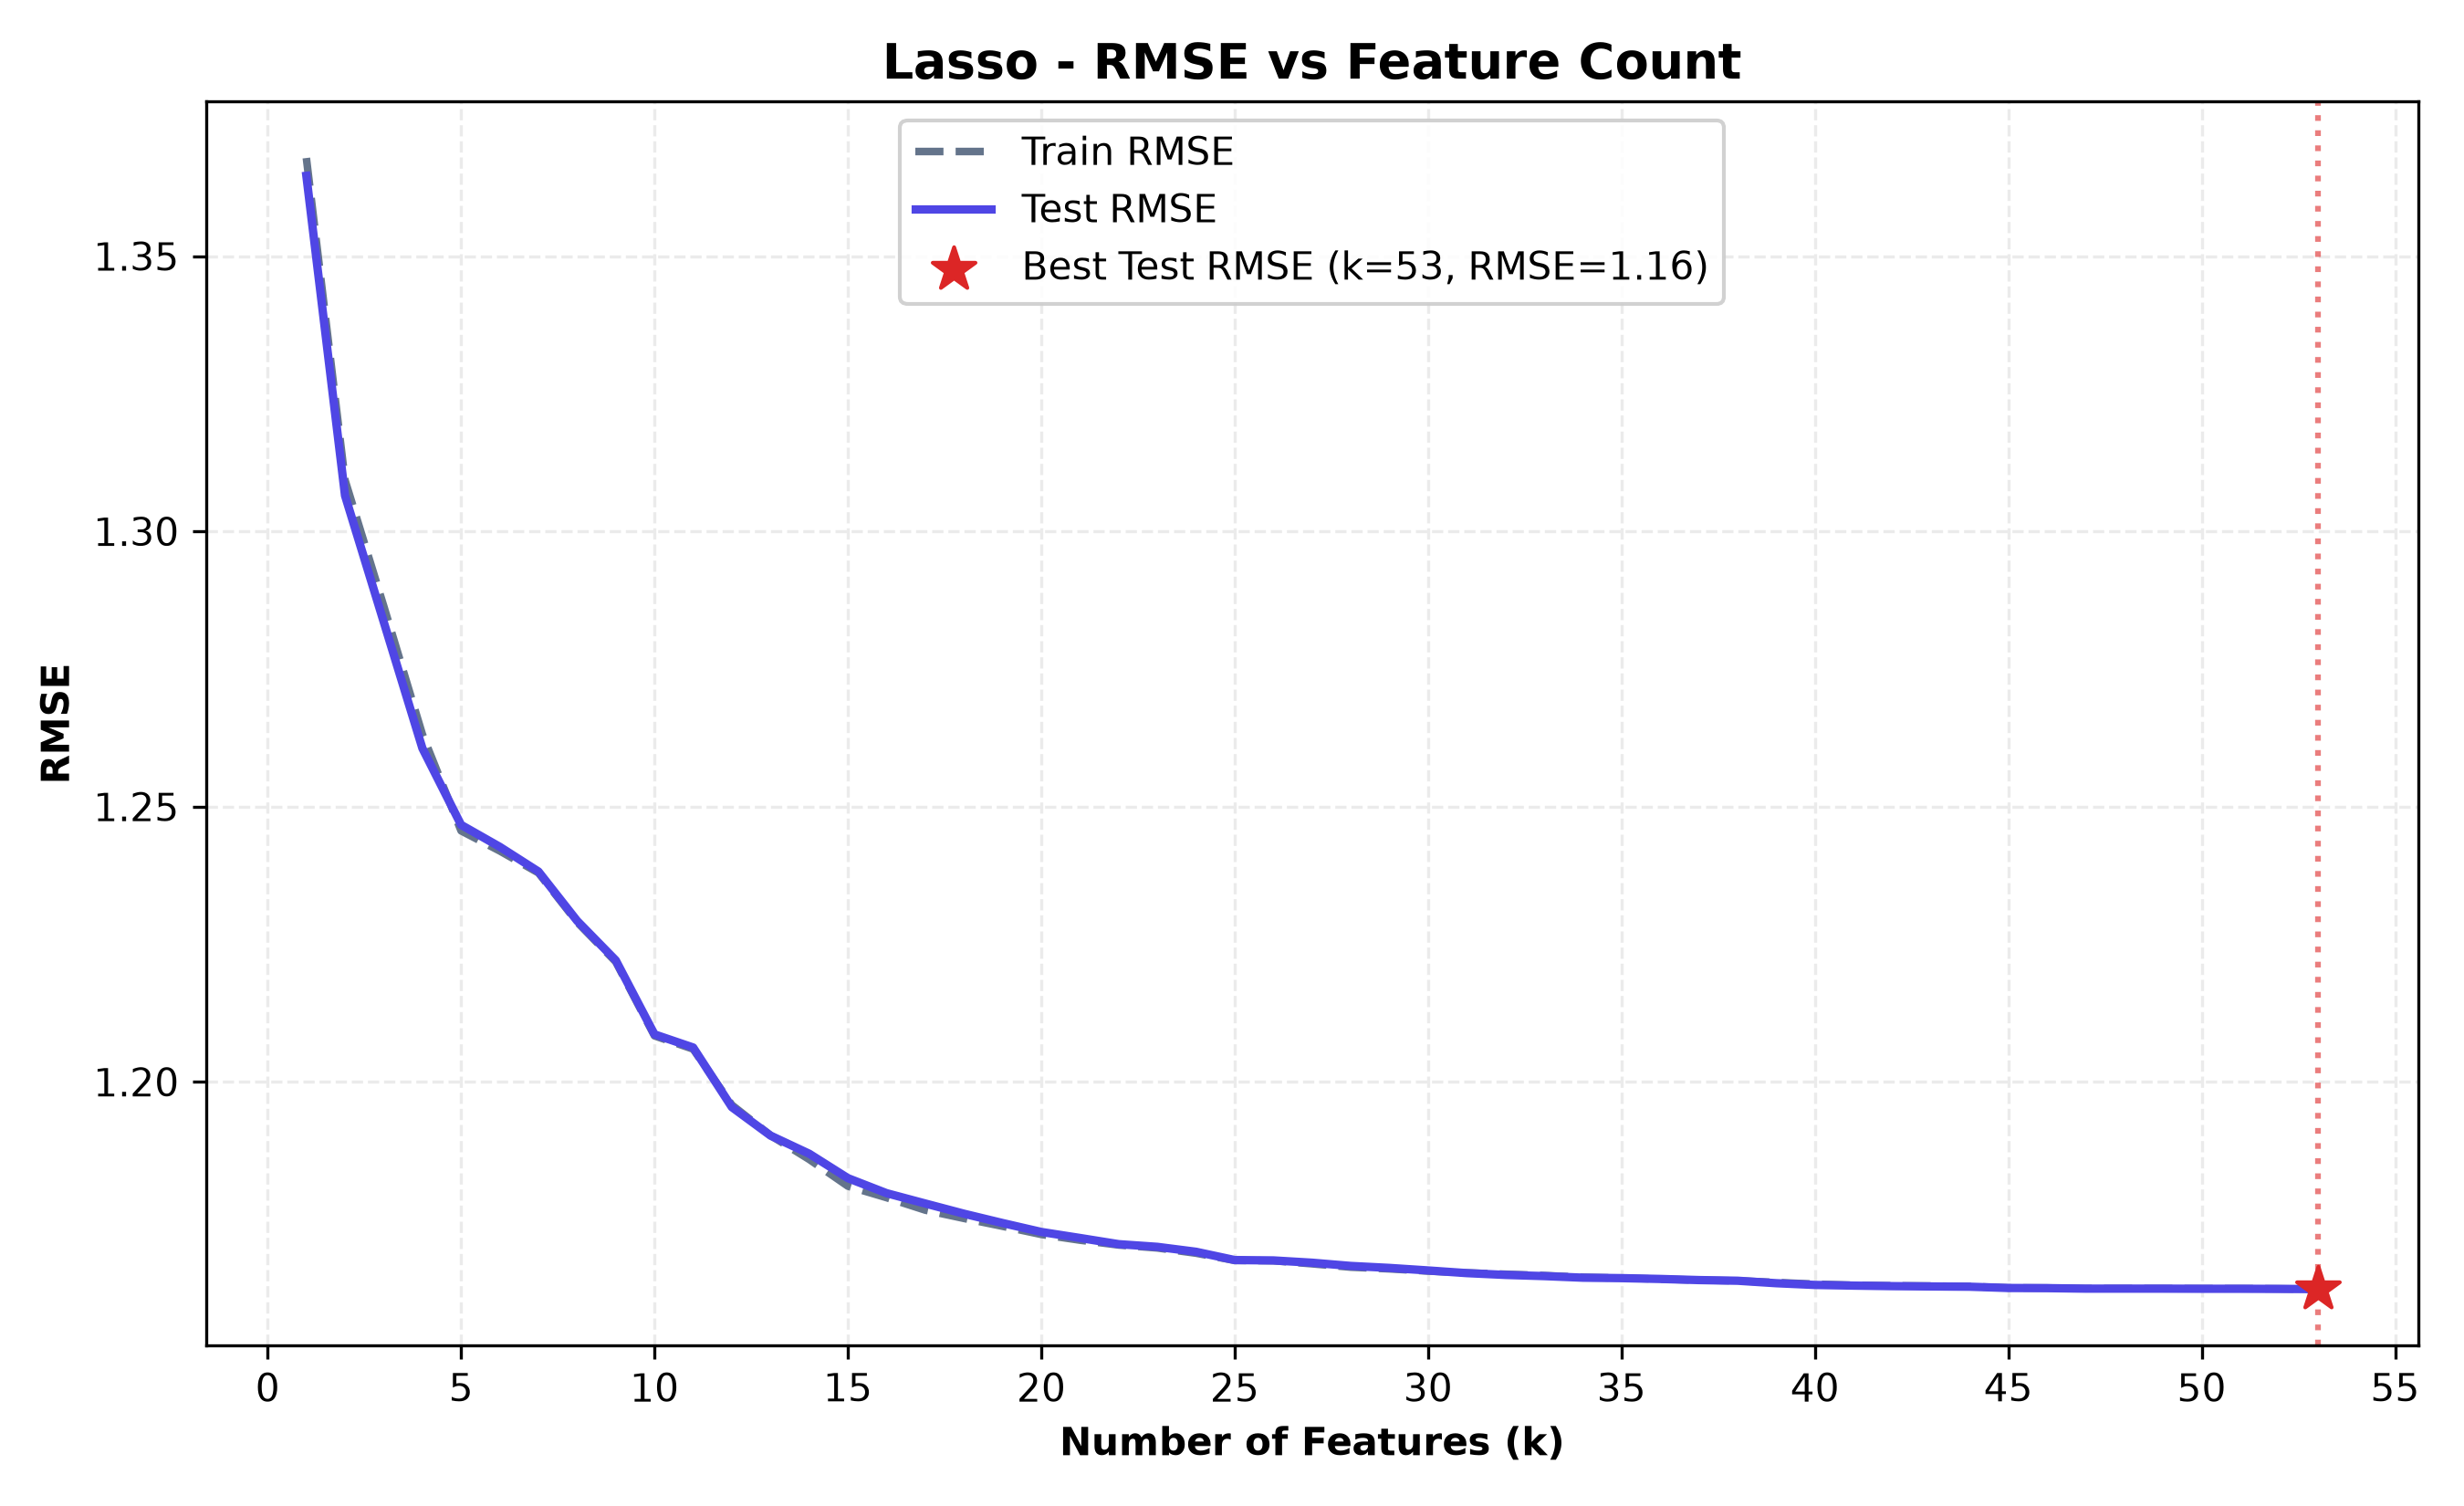

Source data for this figure (header and first rows):
n_features, selected_features, train_rmse, test_rmse, train_r2, test_r2, cv_rmse
1, Horizontal_Distance_To_Fire_Points, 1.368, 1.365, 0.04169, 0.04114, 1.368
2, Horizontal_Distance_To_Fire_Points, Wild…, 1.309, 1.306, 0.1219, 0.1211, 1.309
3, Horizontal_Distance_To_Fire_Points, Wild…, 1.286, 1.284, 0.1523, 0.1516, 1.286
4, Horizontal_Distance_To_Fire_Points, Wild…, 1.263, 1.261, 0.1828, 0.1817, 1.263
5, Horizontal_Distance_To_Fire_Points, Wild…, 1.246, 1.247, 0.2053, 0.1997, 1.246
6, Horizontal_Distance_To_Fire_Points, Wild…, 1.242, 1.243, 0.2099, 0.2048, 1.242
7, Horizontal_Distance_To_Fire_Points, Wild…, 1.238, 1.238, 0.215, 0.2105, 1.238
8, Horizontal_Distance_To_Fire_Points, Wild…, 1.229, 1.229, 0.2263, 0.2219, 1.229
9, Horizontal_Distance_To_Fire_Points, Wild…, 1.222, 1.222, 0.2354, 0.231, 1.222
10, Horizontal_Distance_To_Fire_Points, Wild…, 1.208, 1.209, 0.2521, 0.2478, 1.208
11, Horizontal_Distance_To_Fire_Points, Wild…, 1.206, 1.206, 0.2551, 0.2508, 1.206
12, Horizontal_Distance_To_Fire_Points, Wild…, 1.196, 1.195, 0.2676, 0.2642, 1.196
13, Horizontal_Distance_To_Fire_Points, Wild…, 1.19, 1.19, 0.2743, 0.2705, 1.19
14, Horizontal_Distance_To_Fire_Points, Wild…, 1.186, 1.187, 0.2796, 0.2745, 1.186
15, Horizontal_Distance_To_Fire_Points, Wild…, 1.181, 1.182, 0.2855, 0.28, 1.181
16, Horizontal_Distance_To_Fire_Points, Wild…, 1.179, 1.18, 0.288, 0.2833, 1.179
17, Horizontal_Distance_To_Fire_Points, Wild…, 1.177, 1.178, 0.2908, 0.2856, 1.177
18, Horizontal_Distance_To_Fire_Points, Wild…, 1.175, 1.176, 0.2926, 0.2878, 1.175
19, Horizontal_Distance_To_Fire_Points, Wild…, 1.174, 1.174, 0.2943, 0.2899, 1.174
20, Horizontal_Distance_To_Fire_Points, Wild…, 1.172, 1.173, 0.2961, 0.2918, 1.172
21, Horizontal_Distance_To_Fire_Points, Wild…, 1.171, 1.172, 0.2973, 0.2931, 1.171
22, Horizontal_Distance_To_Fire_Points, Wild…, 1.17, 1.171, 0.2984, 0.2945, 1.17
23, Horizontal_Distance_To_Fire_Points, Wild…, 1.17, 1.17, 0.299, 0.2951, 1.17
24, Horizontal_Distance_To_Fire_Points, Wild…, 1.169, 1.169, 0.3002, 0.2962, 1.169
25, Horizontal_Distance_To_Fire_Points, Wild…, 1.168, 1.168, 0.3017, 0.298, 1.168
26, Horizontal_Distance_To_Fire_Points, Wild…, 1.167, 1.168, 0.3018, 0.298, 1.168
27, Horizontal_Distance_To_Fire_Points, Wild…, 1.167, 1.167, 0.3025, 0.2985, 1.167
28, Horizontal_Distance_To_Fire_Points, Wild…, 1.166, 1.167, 0.3032, 0.2992, 1.166
29, Horizontal_Distance_To_Fire_Points, Wild…, 1.166, 1.166, 0.3036, 0.2997, 1.166
30, Horizontal_Distance_To_Fire_Points, Wild…, 1.166, 1.166, 0.3041, 0.3002, 1.166
31, Horizontal_Distance_To_Fire_Points, Wild…, 1.165, 1.165, 0.3045, 0.3008, 1.165
32, Horizontal_Distance_To_Fire_Points, Wild…, 1.165, 1.165, 0.3047, 0.3012, 1.165
33, Horizontal_Distance_To_Fire_Points, Wild…, 1.165, 1.165, 0.305, 0.3015, 1.165
34, Horizontal_Distance_To_Fire_Points, Wild…, 1.164, 1.164, 0.3054, 0.3018, 1.165
35, Horizontal_Distance_To_Fire_Points, Wild…, 1.164, 1.164, 0.3056, 0.3019, 1.165
36, Horizontal_Distance_To_Fire_Points, Wild…, 1.164, 1.164, 0.3058, 0.3021, 1.164
37, Horizontal_Distance_To_Fire_Points, Wild…, 1.164, 1.164, 0.306, 0.3023, 1.164
38, Horizontal_Distance_To_Fire_Points, Wild…, 1.164, 1.164, 0.3062, 0.3025, 1.164
39, Horizontal_Distance_To_Fire_Points, Wild…, 1.164, 1.163, 0.3065, 0.303, 1.164
40, Horizontal_Distance_To_Fire_Points, Wild…, 1.163, 1.163, 0.3069, 0.3034, 1.163
41, Horizontal_Distance_To_Fire_Points, Wild…, 1.163, 1.163, 0.3071, 0.3035, 1.163
42, Horizontal_Distance_To_Fire_Points, Wild…, 1.163, 1.163, 0.3072, 0.3037, 1.163
43, Horizontal_Distance_To_Fire_Points, Wild…, 1.163, 1.163, 0.3073, 0.3037, 1.163
44, Horizontal_Distance_To_Fire_Points, Wild…, 1.163, 1.163, 0.3074, 0.3038, 1.163
45, Horizontal_Distance_To_Fire_Points, Wild…, 1.163, 1.163, 0.3077, 0.3041, 1.163
46, Horizontal_Distance_To_Fire_Points, Wild…, 1.163, 1.163, 0.3077, 0.3041, 1.163
47, Horizontal_Distance_To_Fire_Points, Wild…, 1.162, 1.162, 0.3079, 0.3042, 1.163
48, Horizontal_Distance_To_Fire_Points, Wild…, 1.162, 1.162, 0.3079, 0.3042, 1.163
49, Horizontal_Distance_To_Fire_Points, Wild…, 1.162, 1.162, 0.3079, 0.3042, 1.163
50, Horizontal_Distance_To_Fire_Points, Wild…, 1.162, 1.162, 0.3079, 0.3042, 1.163
51, Horizontal_Distance_To_Fire_Points, Wild…, 1.162, 1.162, 0.3079, 0.3042, 1.163
52, Horizontal_Distance_To_Fire_Points, Wild…, 1.162, 1.162, 0.3079, 0.3043, 1.163
53, Horizontal_Distance_To_Fire_Points, Wild…, 1.162, 1.162, 0.308, 0.3043, 1.163
